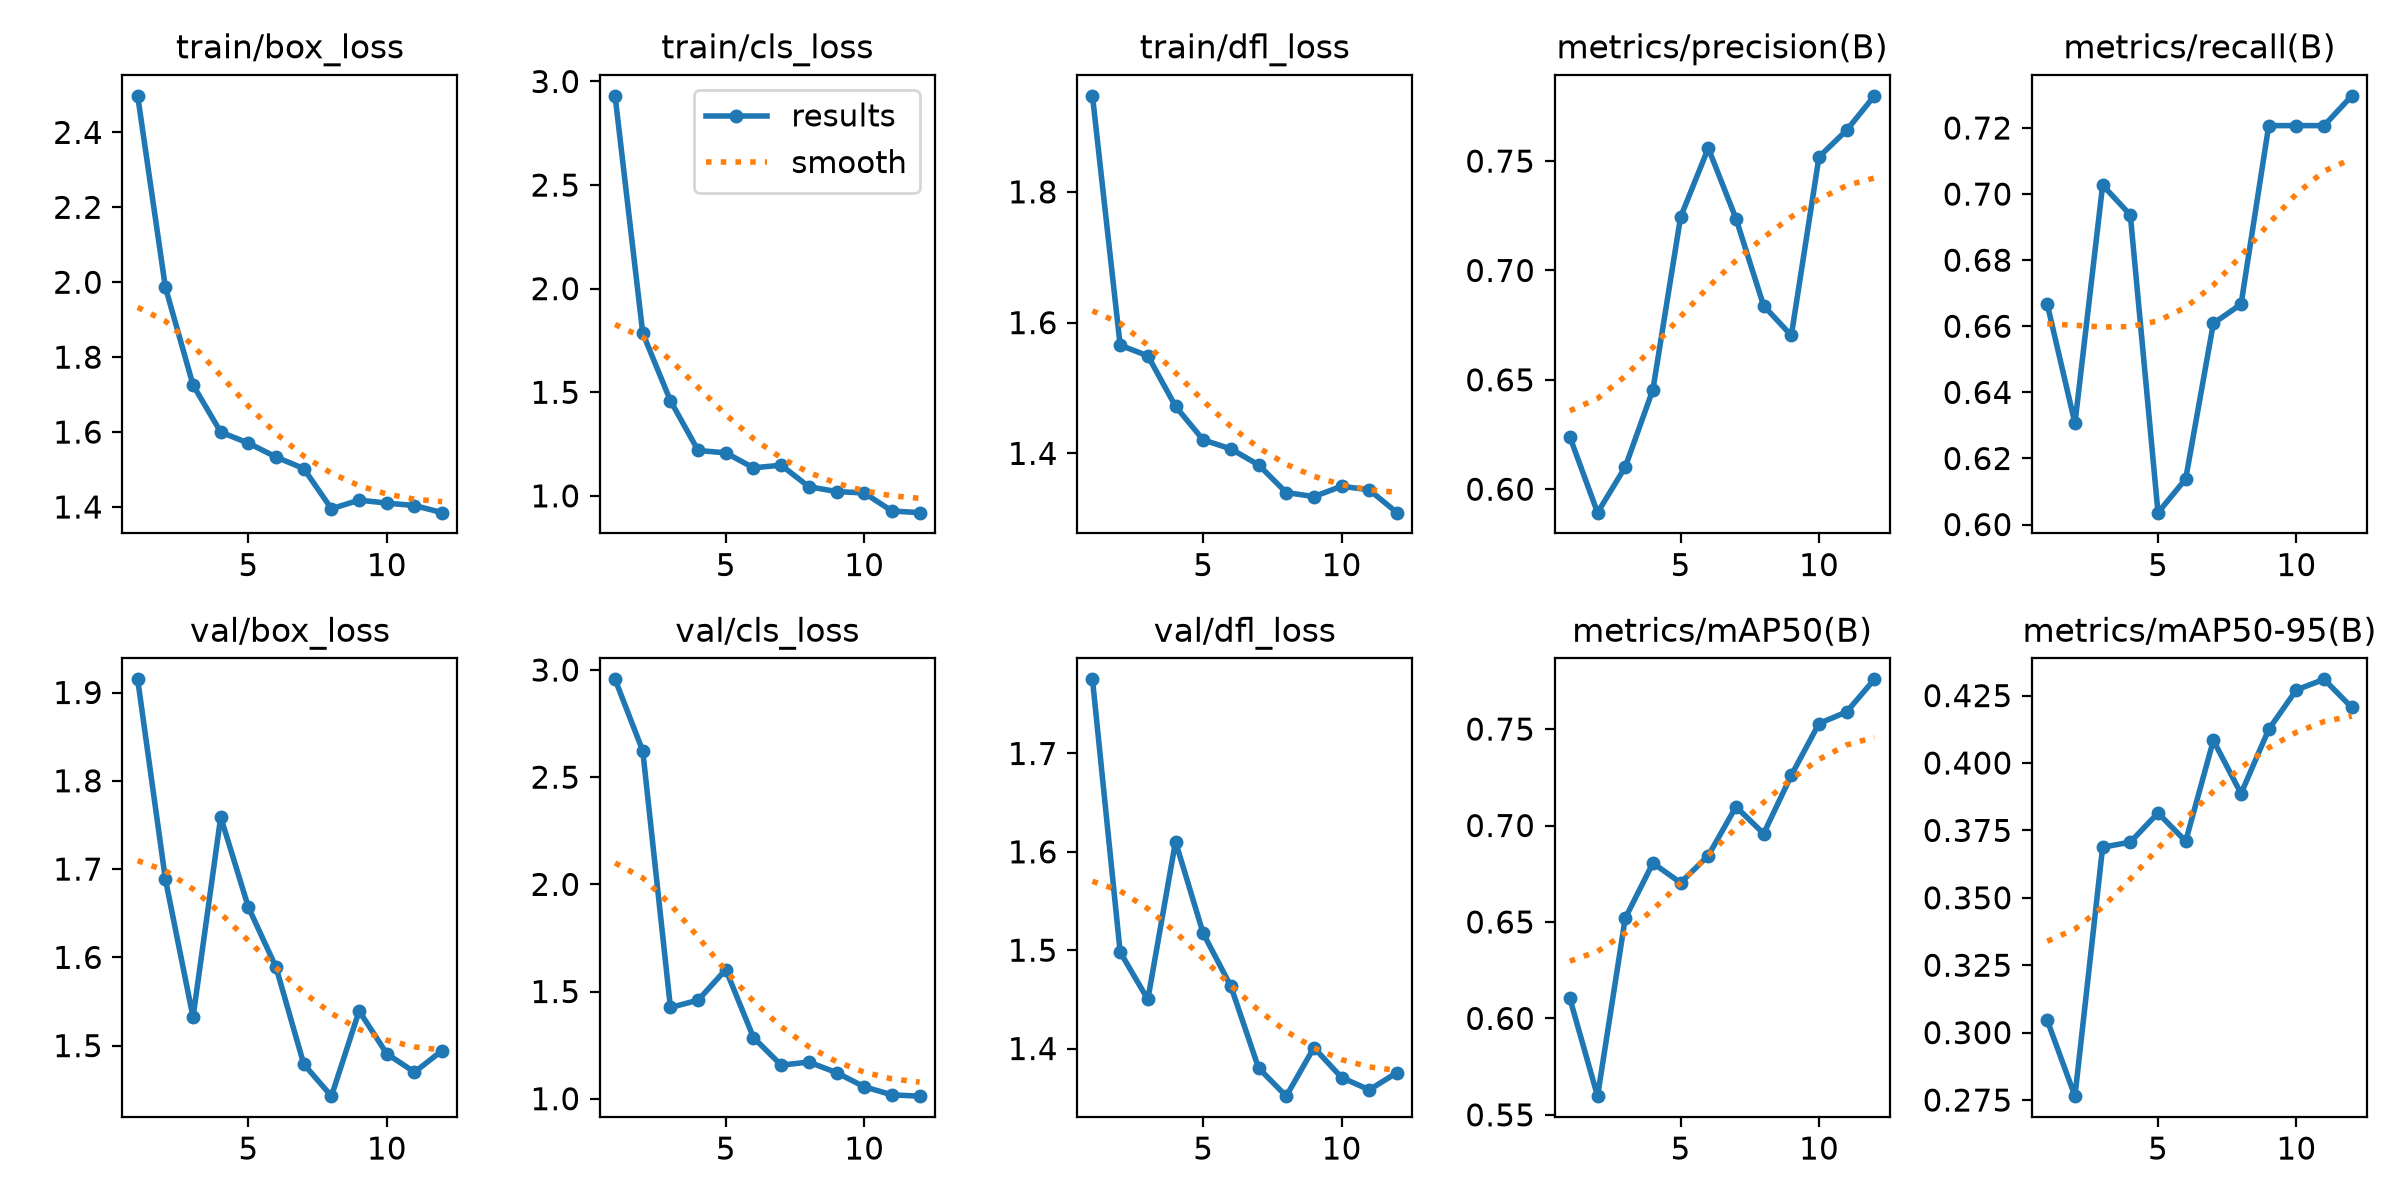

The file beside this chart, header and first rows:
epoch, time, train/box_loss, train/cls_loss, train/dfl_loss, metrics/precision(B), metrics/recall(B), metrics/mAP50(B), metrics/mAP50-95(B), val/box_loss, val/cls_loss, val/dfl_loss, lr/pg0, lr/pg1, lr/pg2
1, 74.22, 2.498, 2.931, 1.947, 0.6239, 0.6667, 0.6103, 0.3045, 1.915, 2.956, 1.775, 0.00058, 0.00058, 0.00058
2, 158, 1.987, 1.785, 1.565, 0.5893, 0.6306, 0.5597, 0.2764, 1.689, 2.623, 1.498, 0.001083, 0.001083, 0.001083
3, 240.7, 1.726, 1.459, 1.549, 0.6101, 0.7027, 0.6519, 0.3688, 1.532, 1.426, 1.45, 0.001486, 0.001486, 0.001486
4, 321.7, 1.6, 1.219, 1.472, 0.6455, 0.6937, 0.6805, 0.3706, 1.759, 1.46, 1.61, 0.001505, 0.001505, 0.001505
5, 400.5, 1.57, 1.208, 1.421, 0.7244, 0.6036, 0.6703, 0.3815, 1.657, 1.602, 1.517, 0.00134, 0.00134, 0.00134
6, 479.5, 1.533, 1.135, 1.407, 0.7559, 0.6138, 0.6844, 0.371, 1.589, 1.285, 1.463, 0.001175, 0.001175, 0.001175
7, 561.1, 1.503, 1.148, 1.382, 0.7237, 0.6609, 0.7097, 0.4084, 1.479, 1.157, 1.38, 0.00101, 0.00101, 0.00101
8, 640.1, 1.395, 1.044, 1.34, 0.6839, 0.6667, 0.6958, 0.3887, 1.443, 1.171, 1.352, 0.000845, 0.000845, 0.000845
9, 720.2, 1.418, 1.021, 1.334, 0.6703, 0.7207, 0.726, 0.4125, 1.539, 1.122, 1.401, 0.00068, 0.00068, 0.00068
10, 802.2, 1.41, 1.014, 1.35, 0.7519, 0.7207, 0.7529, 0.4271, 1.491, 1.056, 1.371, 0.000515, 0.000515, 0.000515
11, 885.3, 1.404, 0.9271, 1.344, 0.7641, 0.7207, 0.7589, 0.431, 1.47, 1.018, 1.358, 0.00035, 0.00035, 0.00035
12, 965.3, 1.385, 0.919, 1.309, 0.7798, 0.7297, 0.7758, 0.4206, 1.494, 1.012, 1.376, 0.000185, 0.000185, 0.000185
